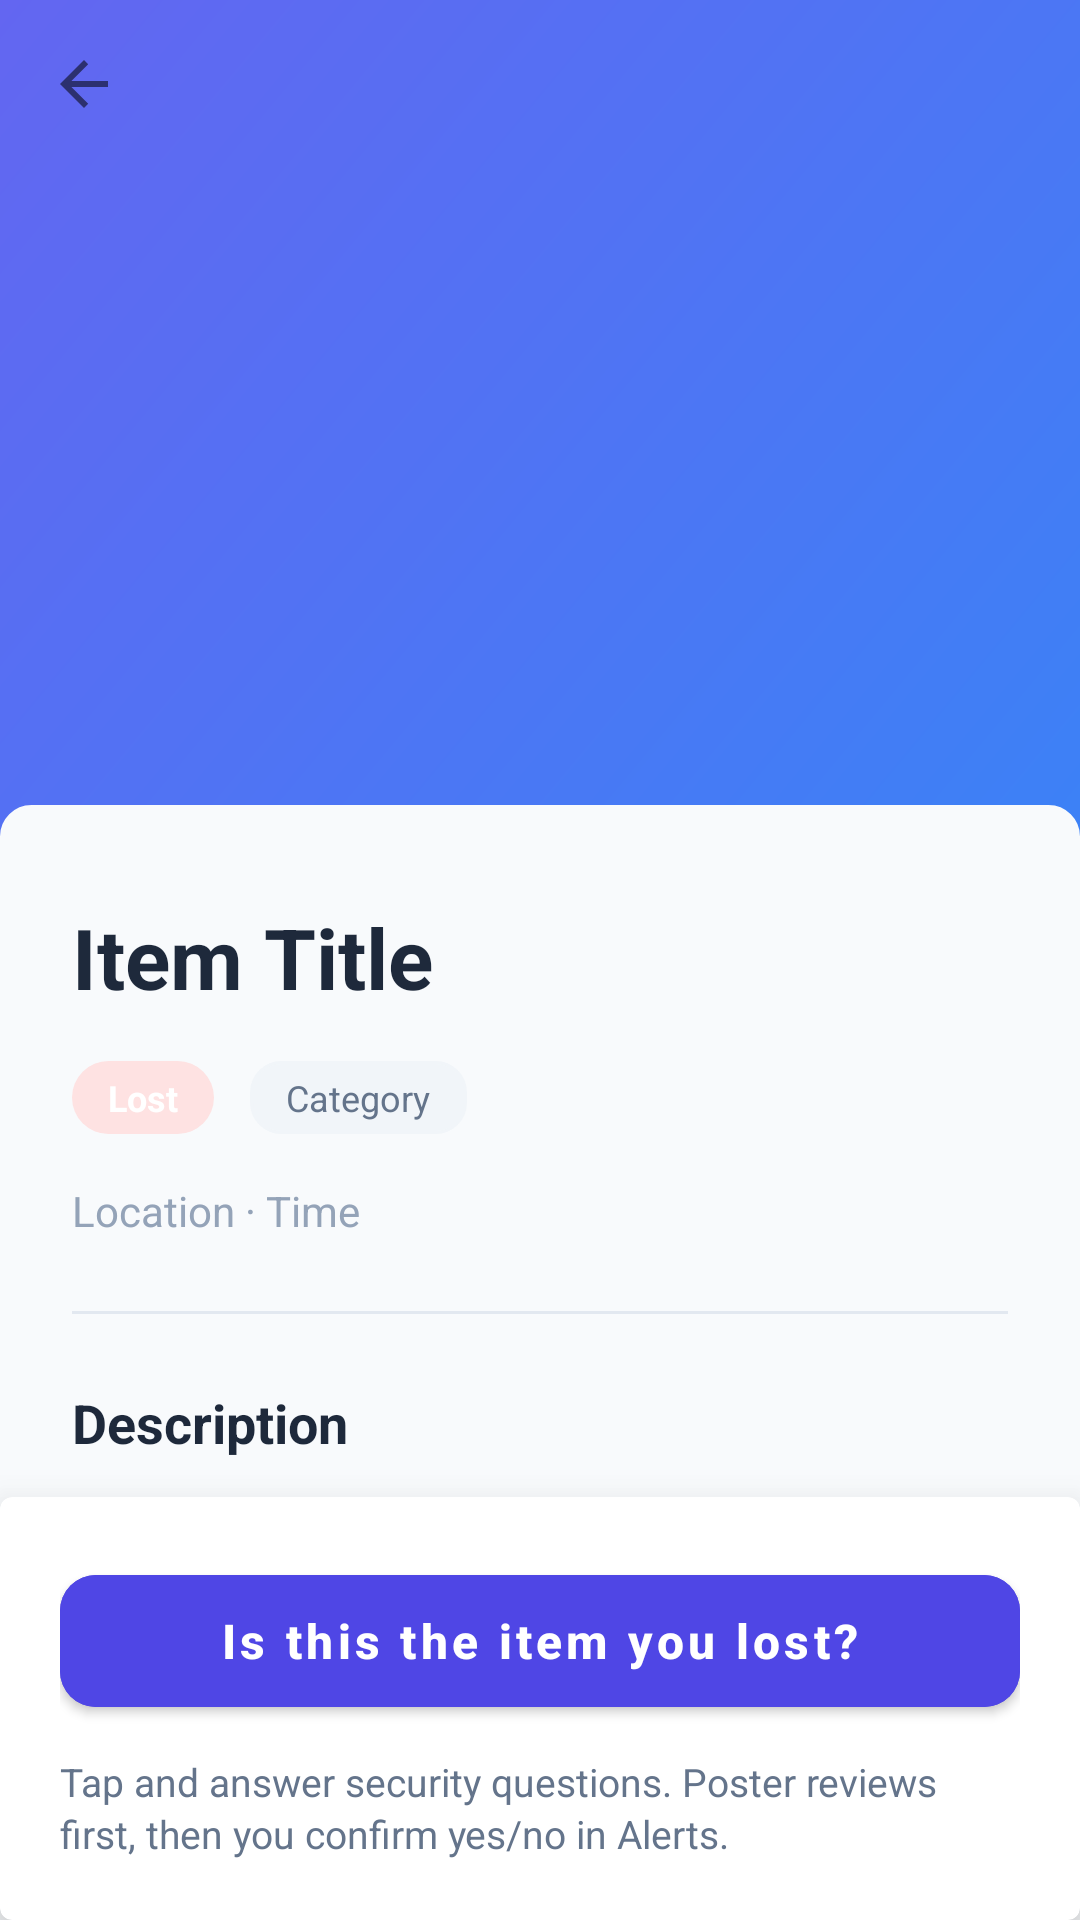

The Android layout XML behind this screen, and the referenced resources:
<!-- AndroidManifest.xml: application theme AppTheme -->
<!-- res/layout/activity_item_detail.xml -->
<?xml version="1.0" encoding="utf-8"?>
<androidx.coordinatorlayout.widget.CoordinatorLayout xmlns:android="http://schemas.android.com/apk/res/android"
    xmlns:app="http://schemas.android.com/apk/res-auto"
    xmlns:tools="http://schemas.android.com/tools"
    android:layout_width="match_parent"
    android:layout_height="match_parent"
    android:background="#F8FAFC">

    <com.google.android.material.appbar.AppBarLayout
        android:layout_width="match_parent"
        android:layout_height="300dp"
        android:background="@drawable/bg_home_header_gradient">

        <com.google.android.material.appbar.CollapsingToolbarLayout
            android:layout_width="match_parent"
            android:layout_height="match_parent"
            app:contentScrim="#4F46E5"
            app:layout_scrollFlags="scroll|exitUntilCollapsed"
            app:titleEnabled="false">

            <ImageView
                android:id="@+id/ivDetailImage"
                android:layout_width="match_parent"
                android:layout_height="match_parent"
                android:scaleType="centerCrop"
                android:src="@drawable/bg_home_header_gradient"
                app:layout_collapseMode="parallax" />

            <androidx.appcompat.widget.Toolbar
                android:id="@+id/toolbarDetail"
                android:layout_width="match_parent"
                android:layout_height="?attr/actionBarSize"
                app:layout_collapseMode="pin"
                app:navigationIcon="?attr/homeAsUpIndicator"
                app:navigationIconTint="@color/white" />

        </com.google.android.material.appbar.CollapsingToolbarLayout>
    </com.google.android.material.appbar.AppBarLayout>

    <androidx.core.widget.NestedScrollView
        android:id="@+id/nestedScrollDetail"
        android:layout_width="match_parent"
        android:layout_height="match_parent"
        android:layout_marginTop="-32dp"
        android:background="@drawable/bg_home_stat_card"
        android:backgroundTint="#F8FAFC"
        android:paddingTop="32dp"
        app:layout_behavior="@string/appbar_scrolling_view_behavior">

        <LinearLayout
            android:layout_width="match_parent"
            android:layout_height="wrap_content"
            android:orientation="vertical"
            android:paddingHorizontal="24dp"
            android:paddingBottom="120dp">

            <TextView
                android:id="@+id/tvDetailTitle"
                android:layout_width="match_parent"
                android:layout_height="wrap_content"
                android:text="Item Title"
                android:textColor="#1E293B"
                android:textSize="28sp"
                android:textStyle="bold" />

            <LinearLayout
                android:layout_width="match_parent"
                android:layout_height="wrap_content"
                android:layout_marginTop="16dp"
                android:gravity="center_vertical"
                android:orientation="horizontal">

                <TextView
                    android:id="@+id/tvDetailStatus"
                    android:layout_width="wrap_content"
                    android:layout_height="wrap_content"
                    android:background="@drawable/bg_badge_lost"
                    android:paddingHorizontal="12dp"
                    android:paddingVertical="4dp"
                    android:text="Lost"
                    android:textColor="@color/white"
                    android:textSize="12sp"
                    android:textStyle="bold" />

                <TextView
                    android:id="@+id/tvDetailCategory"
                    android:layout_width="wrap_content"
                    android:layout_height="wrap_content"
                    android:layout_marginStart="12dp"
                    android:background="@drawable/bg_home_stat_card"
                    android:backgroundTint="#F1F5F9"
                    android:paddingHorizontal="12dp"
                    android:paddingVertical="4dp"
                    android:text="Category"
                    android:textColor="#64748B"
                    android:textSize="12sp" />
            </LinearLayout>

            <TextView
                android:id="@+id/tvDetailLocationTime"
                android:layout_width="match_parent"
                android:layout_height="wrap_content"
                android:layout_marginTop="16dp"
                android:text="Location · Time"
                android:textColor="#94A3B8"
                android:textSize="14sp" />

            <View
                android:layout_width="match_parent"
                android:layout_height="1dp"
                android:layout_marginTop="24dp"
                android:background="#E2E8F0" />

            <TextView
                android:layout_width="wrap_content"
                android:layout_height="wrap_content"
                android:layout_marginTop="24dp"
                android:text="Description"
                android:textColor="#1E293B"
                android:textSize="18sp"
                android:textStyle="bold" />

            <TextView
                android:id="@+id/tvDetailDescription"
                android:layout_width="match_parent"
                android:layout_height="wrap_content"
                android:layout_marginTop="12dp"
                android:lineSpacingExtra="4dp"
                android:text="No description provided."
                android:textColor="#64748B"
                android:textSize="15sp" />

            <TextView
                android:layout_width="wrap_content"
                android:layout_height="wrap_content"
                android:layout_marginTop="32dp"
                android:text="Posted By"
                android:textColor="#1E293B"
                android:textSize="18sp"
                android:textStyle="bold" />

            <LinearLayout
                android:layout_width="match_parent"
                android:layout_height="wrap_content"
                android:layout_marginTop="12dp"
                android:gravity="center_vertical"
                android:orientation="horizontal">

                <com.google.android.material.imageview.ShapeableImageView
                    android:layout_width="40dp"
                    android:layout_height="40dp"
                    android:src="@drawable/ic_nav_profile"
                    app:shapeAppearanceOverlay="@style/ShapeAppearance.SmallComponent"
                    app:tint="#4F46E5" />

                <TextView
                    android:id="@+id/tvDetailPoster"
                    android:layout_width="wrap_content"
                    android:layout_height="wrap_content"
                    android:layout_marginStart="12dp"
                    android:text="Anonymous"
                    android:textColor="#1E293B"
                    android:textSize="16sp"
                    android:textStyle="bold" />
            </LinearLayout>

        </LinearLayout>
    </androidx.core.widget.NestedScrollView>

    <com.google.android.material.card.MaterialCardView
        android:id="@+id/layoutBottomActions"
        android:layout_width="match_parent"
        android:layout_height="wrap_content"
        android:layout_gravity="bottom"
        app:cardBackgroundColor="@color/white"
        app:cardElevation="16dp"
        app:shapeAppearanceOverlay="@style/ShapeAppearance.LargeComponent">

        <LinearLayout
            android:layout_width="match_parent"
            android:layout_height="wrap_content"
            android:orientation="vertical"
            android:padding="20dp">

            <LinearLayout
                android:id="@+id/layoutContactButtons"
                android:layout_width="match_parent"
                android:layout_height="wrap_content"
                android:orientation="horizontal"
                android:visibility="gone">

                <com.google.android.material.button.MaterialButton
                    android:id="@+id/btnContactCall"
                    style="@style/Widget.MaterialComponents.Button.OutlinedButton"
                    android:layout_width="0dp"
                    android:layout_height="56dp"
                    android:layout_marginEnd="8dp"
                    android:layout_weight="1"
                    android:text="Call"
                    android:textAllCaps="false"
                    app:cornerRadius="12dp"
                    app:icon="@drawable/ic_call"
                    app:strokeColor="#E2E8F0" />

                <com.google.android.material.button.MaterialButton
                    android:id="@+id/btnContactEmail"
                    style="@style/Widget.MaterialComponents.Button.OutlinedButton"
                    android:layout_width="0dp"
                    android:layout_height="56dp"
                    android:layout_marginEnd="8dp"
                    android:layout_weight="1"
                    android:text="Email"
                    android:textAllCaps="false"
                    app:cornerRadius="12dp"
                    app:icon="@drawable/ic_email"
                    app:strokeColor="#E2E8F0" />

                <com.google.android.material.button.MaterialButton
                    android:id="@+id/btnContactWhatsapp"
                    android:layout_width="0dp"
                    android:layout_height="56dp"
                    android:layout_weight="1"
                    android:backgroundTint="#25D366"
                    android:text=""
                    app:cornerRadius="12dp"
                    app:icon="@drawable/ic_whatsapp"
                    app:iconGravity="textStart"
                    app:iconPadding="0dp" />
            </LinearLayout>

            <LinearLayout
                android:id="@+id/layoutClaimItem"
                android:layout_width="match_parent"
                android:layout_height="wrap_content"
                android:orientation="vertical">

                <com.google.android.material.button.MaterialButton
                    android:id="@+id/btnClaimItem"
                    android:layout_width="match_parent"
                    android:layout_height="56dp"
                    android:backgroundTint="#4F46E5"
                    android:text="Is this the item you lost?"
                    android:textAllCaps="false"
                    android:textSize="16sp"
                    android:textStyle="bold"
                    app:cornerRadius="12dp" />

                <TextView
                    android:id="@+id/tvClaimStatusHint"
                    android:layout_width="match_parent"
                    android:layout_height="wrap_content"
                    android:layout_marginTop="10dp"
                    android:lineSpacingExtra="2dp"
                    android:text="Tap and answer security questions. Poster reviews first, then you confirm yes/no in Alerts."
                    android:textColor="#64748B"
                    android:textSize="13sp"
                    android:visibility="visible" />
            </LinearLayout>

        </LinearLayout>
    </com.google.android.material.card.MaterialCardView>

</androidx.coordinatorlayout.widget.CoordinatorLayout>
<!-- resources referenced by this layout -->
<resources>
  <color name="white">#FFFFFFFF</color>
  <!-- drawable bg_badge_lost (drawable) -->
  <?xml version="1.0" encoding="utf-8"?>
  <shape xmlns:android="http://schemas.android.com/apk/res/android" android:shape="rectangle">
      <solid android:color="@color/home_lost_bg"/>
      <corners android:radius="99dp"/>
  </shape>
  <!-- drawable bg_home_header_gradient (drawable) -->
  <?xml version="1.0" encoding="utf-8"?>
  <shape xmlns:android="http://schemas.android.com/apk/res/android"
      android:shape="rectangle">
      <gradient
          android:angle="315"
          android:endColor="#3B82F6"
          android:startColor="#6366F1"
          android:type="linear" />
  </shape>
  <!-- drawable bg_home_stat_card (drawable) -->
  <?xml version="1.0" encoding="utf-8"?>
  <shape xmlns:android="http://schemas.android.com/apk/res/android"
      android:shape="rectangle">
      <solid android:color="@color/white" />
      <corners android:radius="10dp" />
      <stroke
          android:width="1dp"
          android:color="@color/home_card_stroke" />
  </shape>
  <!-- drawable ic_call (drawable) -->
  <vector xmlns:android="http://schemas.android.com/apk/res/android"
      android:width="24dp"
      android:height="24dp"
      android:viewportWidth="24.0"
      android:viewportHeight="24.0">
      <path
          android:fillColor="#FFFFFF"
          android:pathData="M20.01,15.38c-1.23,0 -2.42,-0.2 -3.53,-0.56a0.977,0.977 0,0 0,-1.01 0.24l-1.57,1.97c-2.83,-1.35 -5.48,-3.9 -6.89,-6.83l1.95,-1.66c0.27,-0.28 0.35,-0.67 0.24,-1.02 -0.37,-1.11 -0.56,-2.3 -0.56,-3.53 0,-0.54 -0.45,-0.99 -0.99,-0.99L4,3C3.45,3 3,3.42 3,3.96 3,14.92 11.1,23 21,23c0.55,0 0.99,-0.45 0.99,-1.01v-5.61c0,-0.55 -0.45,-1 -1,-1z"/>
  </vector>
  <!-- drawable ic_email (drawable) -->
  <vector xmlns:android="http://schemas.android.com/apk/res/android"
      android:width="24dp"
      android:height="24dp"
      android:viewportWidth="24.0"
      android:viewportHeight="24.0">
      <path
          android:fillColor="#FFFFFF"
          android:pathData="M20,4H4C2.9,4 2.01,4.9 2.01,6L2,18c0,1.1 0.9,2 2,2h16c1.1,0 2,-0.9 2,-2V6c0,-1.1 -0.9,-2 -2,-2zM20,18H4V8l8,5 8,-5v10zM12,11L4,6h16l-8,5z"/>
  </vector>
  <!-- drawable ic_nav_profile (drawable) -->
  <vector xmlns:android="http://schemas.android.com/apk/res/android"
      android:width="24dp"
      android:height="24dp"
      android:viewportWidth="24"
      android:viewportHeight="24">
      <path
          android:fillColor="@android:color/transparent"
          android:pathData="M12,12A4,4 0 1,0 12,4A4,4 0 1,0 12,12Z"
          android:strokeColor="#185FA5"
          android:strokeWidth="1.8" />
      <path
          android:fillColor="@android:color/transparent"
          android:pathData="M5,20C5,16.69 8.13,14 12,14C15.87,14 19,16.69 19,20"
          android:strokeColor="#185FA5"
          android:strokeLineCap="round"
          android:strokeWidth="1.8" />
  </vector>
  <!-- drawable ic_whatsapp (drawable) -->
  <vector xmlns:android="http://schemas.android.com/apk/res/android"
      android:width="24dp"
      android:height="24dp"
      android:viewportWidth="24.0"
      android:viewportHeight="24.0">
      <path
          android:fillColor="#FFFFFF"
          android:pathData="M20,2H4c-1.1,0 -2,0.9 -2,2v18l4,-4h14c1.1,0 2,-0.9 2,-2V4c0,-1.1 -0.9,-2 -2,-2zM20,16H5.17L4,17.17V4h16v12zM7,9h10v2H7zM7,12h7v2H7z"/>
  </vector>
  <style name="AppTheme" parent="Theme.MaterialComponents.Light.NoActionBar">
          <item name="colorPrimary">@color/colorPrimary</item>
          <item name="colorPrimaryDark">@color/colorPrimaryDark</item>
          <item name="colorAccent">@color/colorAccent</item>
          <item name="android:windowBackground">@color/colorBackground</item>
      </style>
  <color name="home_lost_bg">#FEE2E2</color>
  <color name="home_card_stroke">#E5E7EB</color>
  <color name="colorPrimary">#1A237E</color>
  <color name="colorPrimaryDark">#121858</color>
  <color name="colorAccent">#FF4081</color>
  <color name="colorBackground">#F5F5F5</color>
</resources>
